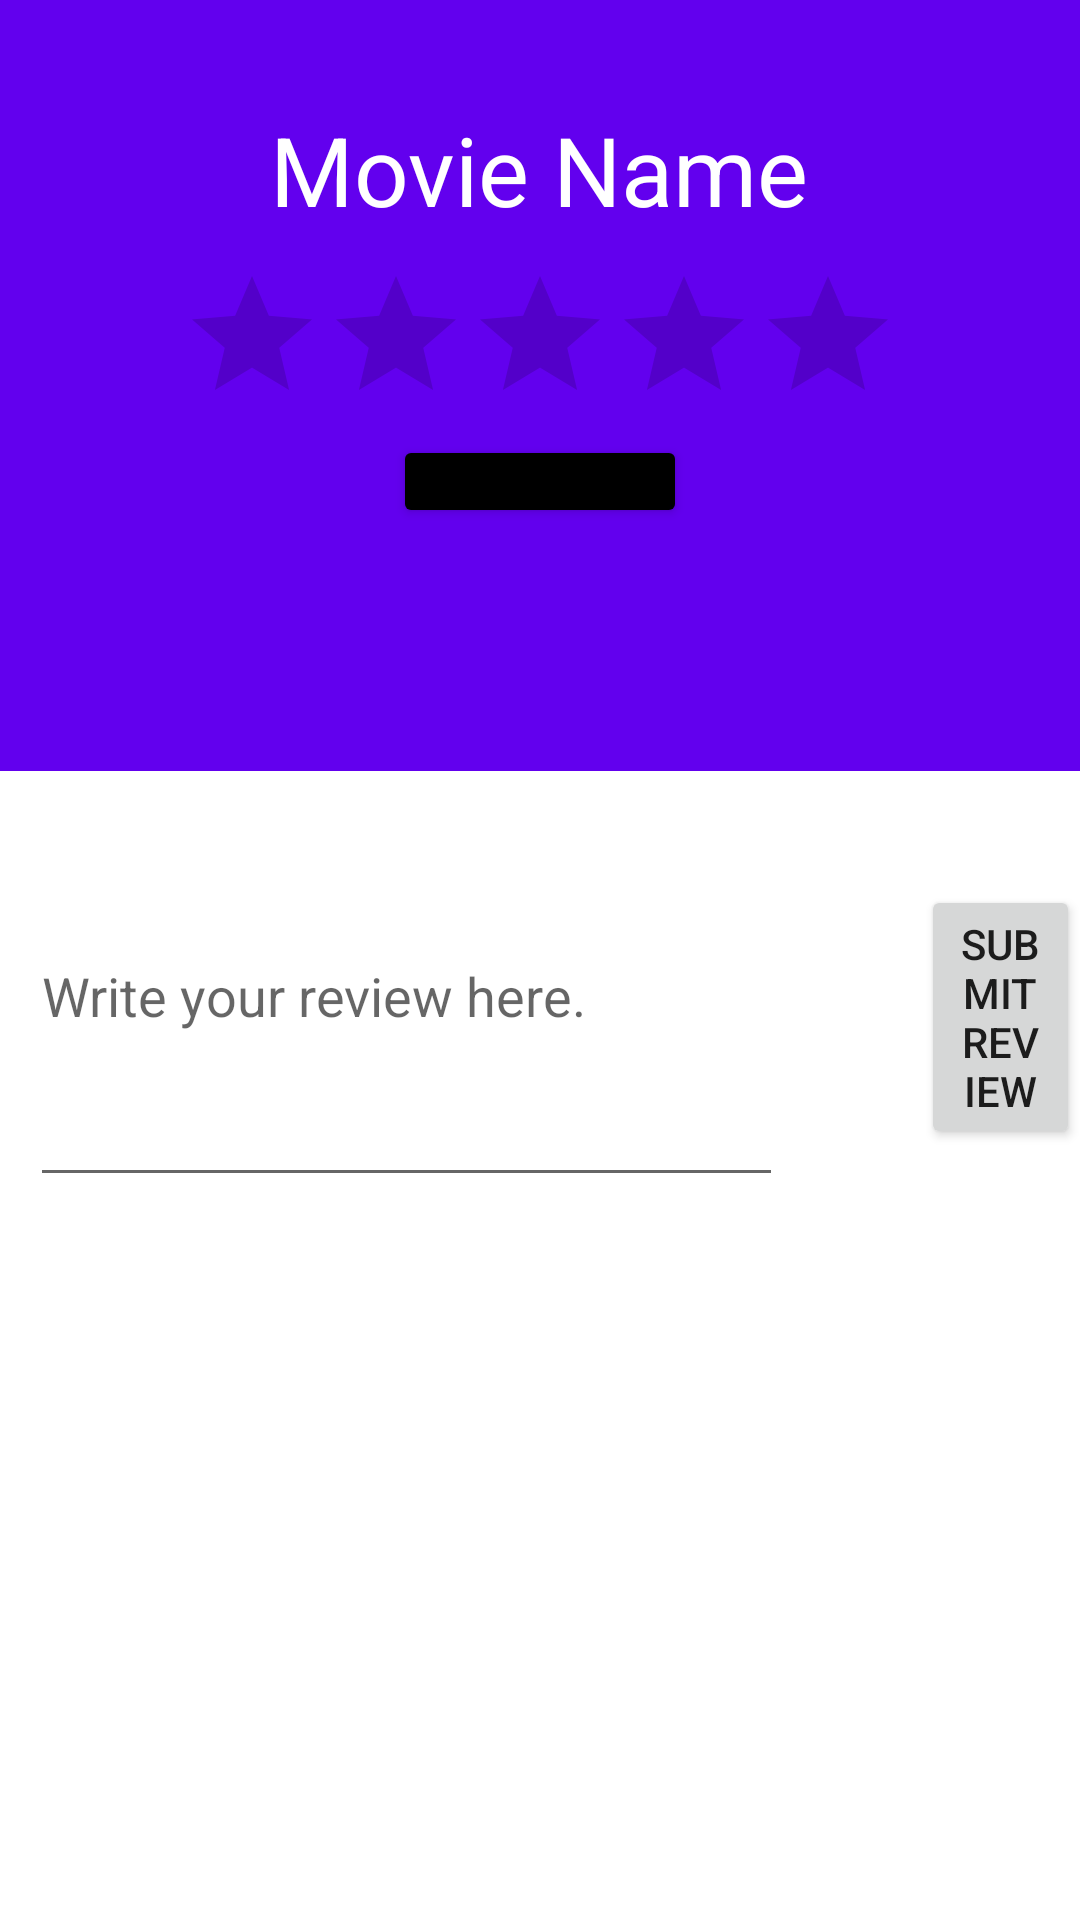

The Android layout XML behind this screen, and the referenced resources:
<!-- AndroidManifest.xml: application theme Theme.EGYIMDB -->
<!-- res/layout/activity_movie_reviews.xml -->
<?xml version="1.0" encoding="utf-8"?>
<RelativeLayout xmlns:android="http://schemas.android.com/apk/res/android"
    xmlns:app="http://schemas.android.com/apk/res-auto"
    xmlns:tools="http://schemas.android.com/tools"
    android:layout_width="match_parent"
    android:layout_height="match_parent"
    tools:context=".MovieReviews">

    <RelativeLayout
        android:id="@+id/profileBack"
        android:layout_width="match_parent"
        android:layout_height="257dp"
        android:background="@color/purple_500">


        <RelativeLayout
            android:id="@+id/profileImg"
            android:layout_width="wrap_content"
            android:layout_height="wrap_content"
            android:layout_centerHorizontal="true"
            android:layout_marginTop="20dp">


        </RelativeLayout>

        <TextView
            android:id="@+id/MovieName"
            android:layout_width="wrap_content"
            android:layout_height="wrap_content"
            android:layout_below="@+id/profileImg"
            android:layout_centerHorizontal="true"
            android:layout_marginTop="15sp"
            android:text="Movie Name"
            android:textColor="@color/white"
            android:textSize="32sp" />


        <RatingBar
            android:id="@+id/rating_bar"
            android:layout_width="wrap_content"
            android:layout_height="wrap_content"
            android:layout_below="@+id/MovieName"
            android:layout_centerHorizontal="true"
            android:layout_marginTop="10dp"
            android:numStars="5"
            android:stepSize="0.1" />

        <Button
            android:id="@+id/submit_rating"
            android:layout_width="wrap_content"
            android:layout_height="31dp"
            android:layout_below="@+id/rating_bar"
            android:layout_centerHorizontal="true"
            android:backgroundTint="@color/black"
            android:text="Sumbit Rating"
            android:textSize="10dp" />


        <TextView
            android:id="@+id/empty_review"
            android:layout_width="wrap_content"
            android:layout_height="wrap_content"
            android:layout_alignBottom="@+id/MovieName"
            android:layout_marginBottom="-84dp"
            android:text="Review Cannot Be Empty"
            android:textColor="@color/white"
            android:visibility="invisible" />

        <TextView
            android:id="@+id/duplicate_review"
            android:layout_width="wrap_content"
            android:layout_height="wrap_content"
            android:layout_alignBottom="@+id/MovieName"
            android:layout_marginLeft="300dp"
            android:layout_marginBottom="-82dp"
            android:text="Duplicate Review"
            android:textColor="@color/white"
            android:visibility="invisible" />


    </RelativeLayout>

    <EditText
        android:id="@+id/write_review"
        android:layout_width="251dp"
        android:layout_height="137dp"
        android:layout_below="@+id/profileBack"
        android:layout_marginTop="5dp"
        android:layout_marginLeft="10dp"

        android:hint="Write your review here."/>

    <Button
        android:id="@+id/submit_review"
        android:layout_width="wrap_content"
        android:layout_height="wrap_content"
        android:layout_below="@id/profileBack"
        android:layout_marginLeft="46dp"
        android:layout_marginTop="38dp"
        android:layout_toRightOf="@+id/write_review"
        android:text="Submit Review" />

    <GridView
        android:id="@+id/grid"
        android:layout_width="403dp"
        android:layout_height="453dp"
        android:layout_below="@+id/write_review"
        android:layout_marginStart="8dp"
        android:layout_marginTop="61dp"
        android:layout_marginEnd="8dp"
        android:layout_marginBottom="8dp"
        android:horizontalSpacing="6dp"
        android:numColumns="2"
        android:verticalSpacing="6dp" />

</RelativeLayout>
<!-- resources referenced by this layout -->
<resources>
  <style name="Theme.EGYIMDB" parent="Theme.MaterialComponents.DayNight.DarkActionBar">
          
          <item name="colorPrimary">@color/purple_500</item>
          <item name="colorPrimaryVariant">@color/purple_700</item>
          <item name="colorOnPrimary">@color/white</item>
          
          <item name="colorSecondary">@color/teal_200</item>
          <item name="colorSecondaryVariant">@color/teal_700</item>
          <item name="colorOnSecondary">@color/black</item>
          
          <item name="android:statusBarColor" tools:targetApi="l">?attr/colorPrimaryVariant</item>
          
      </style>
  <!-- not gathered from this repository: default colours our renderer supplied (Android Studio template values) -->
  <color name="purple_500">#FF6200EE</color>
  <color name="purple_700">#FF3700B3</color>
  <color name="teal_200">#FF03DAC5</color>
  <color name="teal_700">#FF018786</color>
  <color name="black">#FF000000</color>
  <color name="white">#FFFFFFFF</color>
</resources>
